Run: headless pygame with SDL's dummy video driver; simulated clock (each Clock.tick advances the game by its frame time, no real sleeping); random seed 0; keys injected as events and as key.get_pressed() state; mouse plan: one left click at the window centre at the start of phase 2, then a move to the lower-right quarter at the start of phase 3.
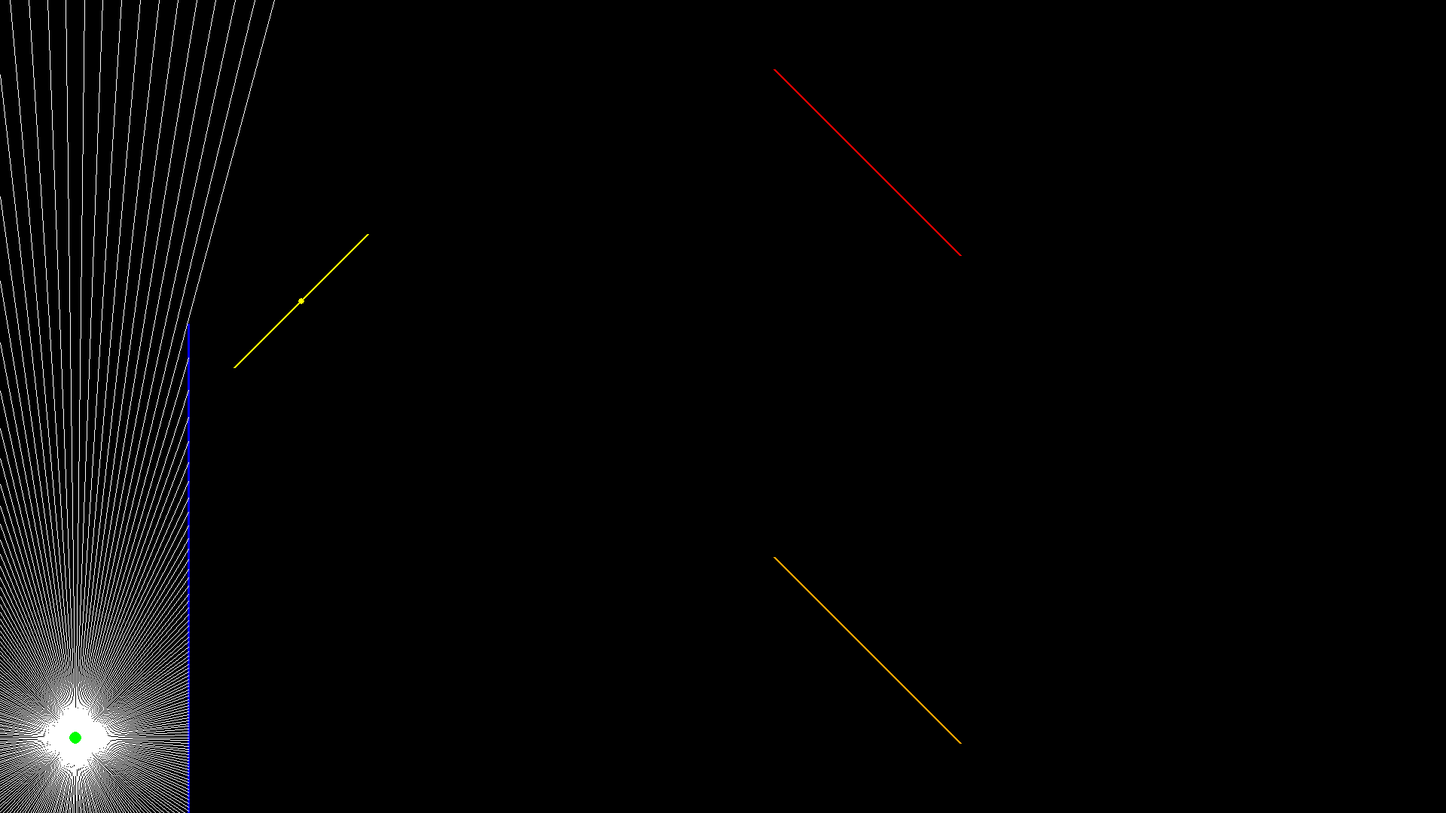
Frame 1 of 4 · flips 1–60 · no input
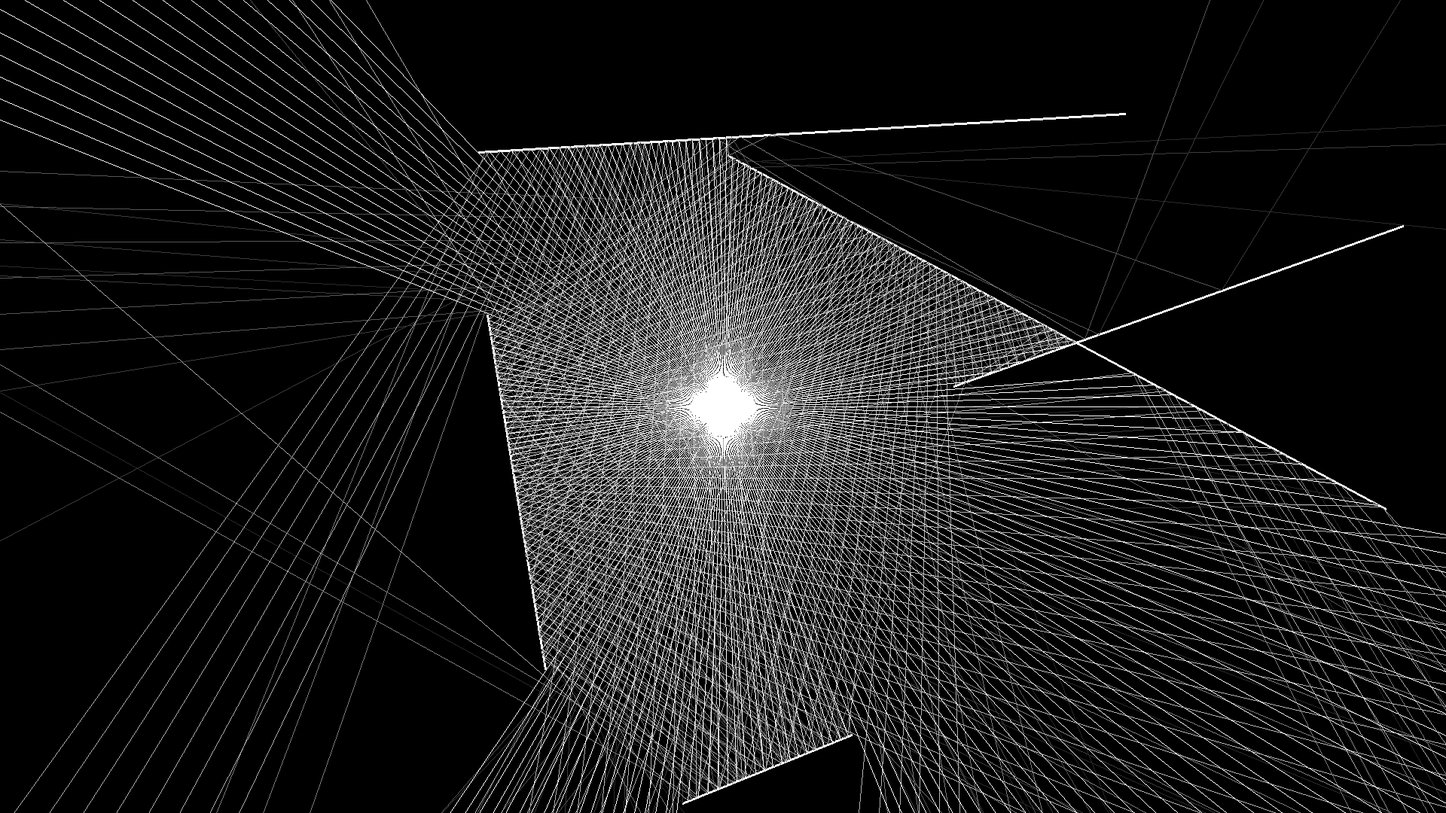
Frame 2 of 4 · flips 61–180 · clicked the window centre · tapped SPACE, RETURN · held RIGHT (→), D
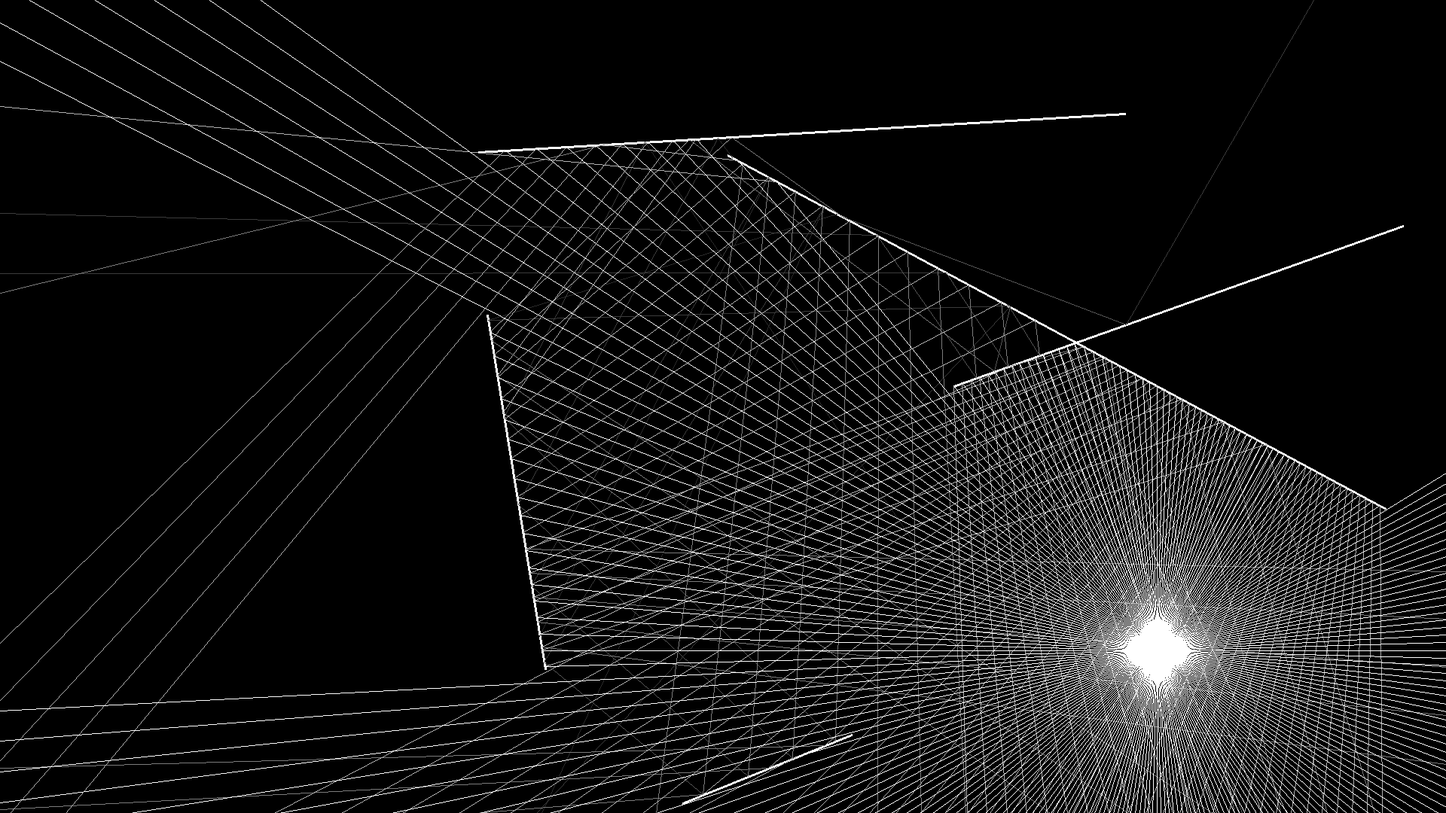
Frame 3 of 4 · flips 181–300 · moved the mouse to the lower-right quarter · held DOWN (↓), S
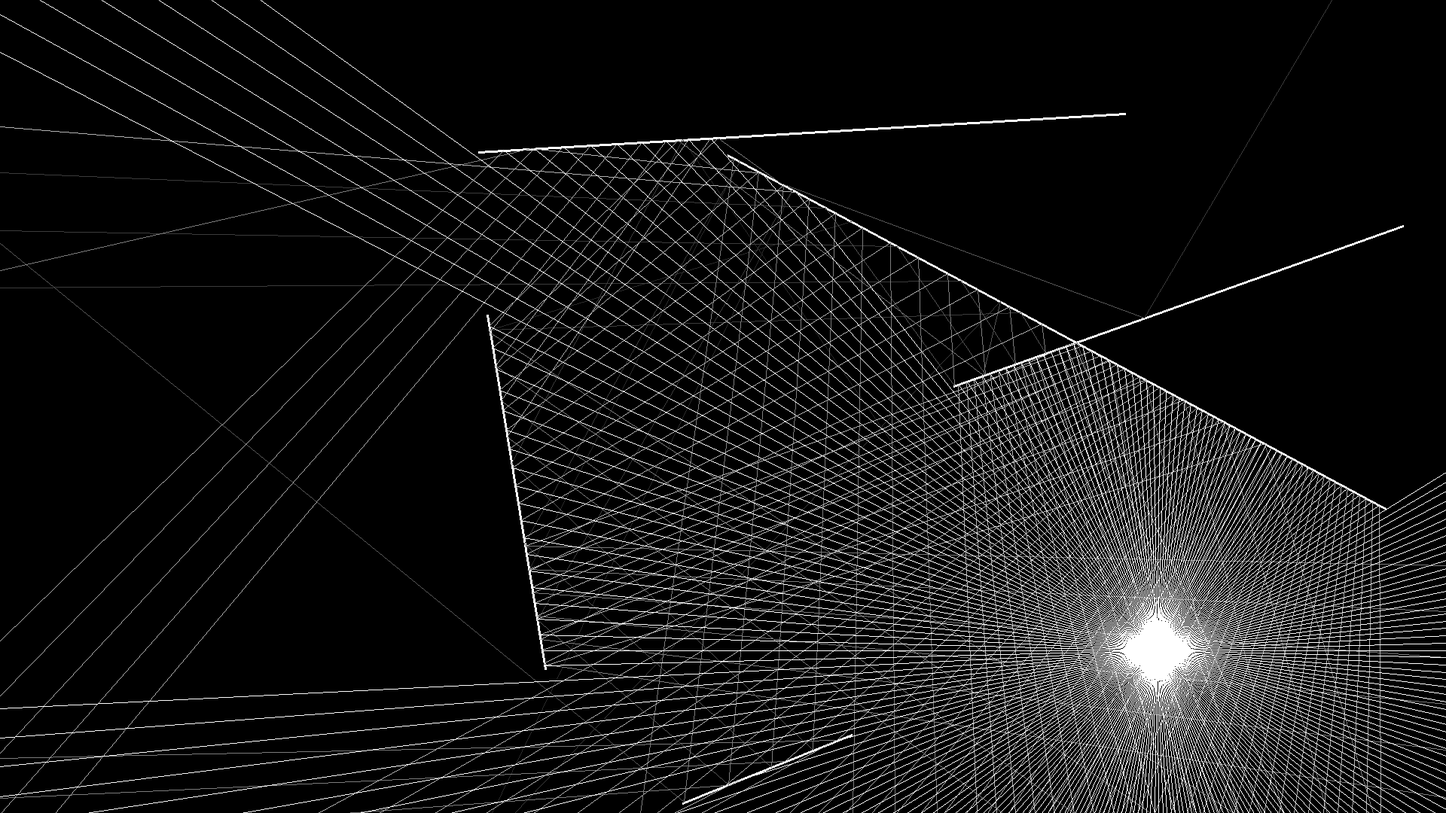
Frame 4 of 4 · flips 301–420 · held LEFT (←), A, UP (↑), W

The pygame program that drew these frames:

from pygame.locals import *
from operator import add, sub
import pygame
import sys
import math
import random

pygame.init()

# -----Options-----
WINDOW_SIZE = (1920, 1080) # Width x Height in pixels
NUM_RAYS = 250 # Must be between 1 and 360
SOLID_RAYS = False # Can be somewhat glitchy. For best results, set NUM_RAYS to 360
NUM_WALLS = 5 # The amount of randomly generated walls
ENABLE_REFLECTIONS = True # Enable first-order reflections
MAX_REFLECTIONS = 5 # Maximum number of reflections per ray
DEMO_MODE = True # Enable demo mode with controllable walls
#------------------

screen = pygame.display.set_mode(WINDOW_SIZE)
display = pygame.Surface(WINDOW_SIZE)

mx, my = pygame.mouse.get_pos()
lastClosestPoint = (0, 0)
running = True
rays = []
walls = []
particles = []

# Demo mode variables
emitter_x = 100
emitter_y = WINDOW_SIZE[1] - 100
controllable_wall_angle = -45  # degrees
controllable_wall_x = 400  # X position of controllable wall
controllable_wall_y = 400  # Y position of controllable wall

class Ray:
    def __init__(self, x, y, angle, reflection_depth=0):
        self.x = x
        self.y = y
        self.dir = (math.cos(angle), math.sin(angle))
        self.reflection_depth = reflection_depth

    def update(self, mx, my):
        self.x = mx
        self.y = my

    def checkCollision(self, wall):
        x1 = wall.start_pos[0]
        y1 = wall.start_pos[1]
        x2 = wall.end_pos[0]
        y2 = wall.end_pos[1]

        x3 = self.x
        y3 = self.y
        x4 = self.x + self.dir[0]
        y4 = self.y + self.dir[1]
    
        # Using line-line intersection formula to get intersection point of ray and wall
        # Where (x1, y1), (x2, y2) are the ray pos and (x3, y3), (x4, y4) are the wall pos
        denominator = (x1 - x2) * (y3 - y4) - (y1 - y2) * (x3 - x4)
        numerator = (x1 - x3) * (y3 - y4) - (y1 - y3) * (x3 - x4)
        if denominator == 0:
            return None
        
        t = numerator / denominator
        u = -((x1 - x2) * (y1 - y3) - (y1 - y2) * (x1 - x3)) / denominator

        if 1 > t > 0 and u > 0:
            x = x1 + t * (x2 - x1)
            y = y1 + t * (y2 - y1)
            collidePos = [x, y]
            return collidePos, wall
        return None

class Wall:
    def __init__(self, start_pos, end_pos, color = 'white', reflectance=0.7):
        self.start_pos = start_pos
        self.end_pos = end_pos
        self.color = color
        self.reflectance = reflectance  # Reflectance value between 0 and 1 (0 = absorbs all light, 1 = reflects all light)
        self.slope_x = end_pos[0] - start_pos[0]
        self.slope_y = end_pos[1] - start_pos[1]
        if self.slope_x == 0:
            self.slope = 0
        else:
            self.slope = self.slope_y / self.slope_x
        self.length = math.sqrt(self.slope_x**2 + self.slope_y**2)

    def get_normal(self):
        """Get the normal vector of the wall (perpendicular to the wall)"""
        # Normalize the wall vector
        if self.length == 0:
            return (0, 1)  # Default normal for zero-length walls
        
        wall_unit_x = self.slope_x / self.length
        wall_unit_y = self.slope_y / self.length
        
        # Normal is perpendicular to the wall (rotate 90 degrees)
        normal_x = -wall_unit_y
        normal_y = wall_unit_x
        
        return (normal_x, normal_y)

    def reflect_ray(self, ray_dir):
        """Calculate the reflected ray direction given an incoming ray direction"""
        normal = self.get_normal()
        
        # Make sure normal points towards the incoming ray (not away from it)
        # If the dot product is positive, the normal is pointing the wrong way
        dot_product = ray_dir[0] * normal[0] + ray_dir[1] * normal[1]
        if dot_product > 0:
            normal = (-normal[0], -normal[1])
            dot_product = -dot_product
        
        # Reflection formula: r = d - 2(d·n)n
        # where d is the incident direction, n is the normal, r is the reflection
        reflected_x = ray_dir[0] - 2 * dot_product * normal[0]
        reflected_y = ray_dir[1] - 2 * dot_product * normal[1]
        
        return (reflected_x, reflected_y)

    def draw(self):
        pygame.draw.line(display, self.color, self.start_pos, self.end_pos, 3)

for i in range(NUM_RAYS):
    angle = (i * 360 / NUM_RAYS)  # Distribute rays evenly across 360 degrees
    rays.append(Ray(mx, my, math.radians(angle)))

def regenerate_rays():
    """Regenerate the rays array when NUM_RAYS changes"""
    global rays, mx, my
    rays.clear()
    print(f"Regenerating {NUM_RAYS} rays...")  # Debug output
    for i in range(NUM_RAYS):
        angle = (i * 360 / NUM_RAYS)  # Distribute rays evenly across 360 degrees
        rays.append(Ray(mx, my, math.radians(angle)))
    print(f"Generated {len(rays)} rays")  # Debug output

def calculate_screen_intersection(ray):
    """Calculate where a ray intersects with the screen boundaries"""
    # Ray direction components
    dx = ray.dir[0]
    dy = ray.dir[1]
    
    # Ray starting position
    x0 = ray.x
    y0 = ray.y
    
    # Calculate intersection with each screen edge
    intersections = []
    
    # Left edge (x = 0)
    if dx != 0:
        t = (0 - x0) / dx
        if t > 0:  # Ray goes forward
            y = y0 + t * dy
            if 0 <= y <= WINDOW_SIZE[1]:
                intersections.append((0, y, t))
    
    # Right edge (x = WINDOW_SIZE[0])
    if dx != 0:
        t = (WINDOW_SIZE[0] - x0) / dx
        if t > 0:  # Ray goes forward
            y = y0 + t * dy
            if 0 <= y <= WINDOW_SIZE[1]:
                intersections.append((WINDOW_SIZE[0], y, t))
    
    # Top edge (y = 0)
    if dy != 0:
        t = (0 - y0) / dy
        if t > 0:  # Ray goes forward
            x = x0 + t * dx
            if 0 <= x <= WINDOW_SIZE[0]:
                intersections.append((x, 0, t))
    
    # Bottom edge (y = WINDOW_SIZE[1])
    if dy != 0:
        t = (WINDOW_SIZE[1] - y0) / dy
        if t > 0:  # Ray goes forward
            x = x0 + t * dx
            if 0 <= x <= WINDOW_SIZE[0]:
                intersections.append((x, WINDOW_SIZE[1], t))
    
    # Return the closest intersection (smallest t value)
    if intersections:
        closest = min(intersections, key=lambda intersection: intersection[2])
        return (closest[0], closest[1])
    else:
        # Fallback: extend ray a fixed distance
        return (x0 + dx * 2000, y0 + dy * 2000)

def drawRays(rays, walls, color = 'white'):
    global lastClosestPoint
    
    # Store all ray segments to draw them in the correct order
    ray_segments = []
    
    for ray in rays:
        current_ray = ray
        current_color = color
        
        # Track reflections for this ray
        for reflection_count in range(MAX_REFLECTIONS + 1):
            closest = 100000
            closestPoint = None
            closestWall = None
            
            for wall in walls:
                intersectResult = current_ray.checkCollision(wall)
                if intersectResult is not None:
                    intersectPoint, hitWall = intersectResult
                    # Get distance between ray source and intersect point
                    ray_dx = current_ray.x - intersectPoint[0]
                    ray_dy = current_ray.y - intersectPoint[1]
                    distance = math.sqrt(ray_dx**2 + ray_dy**2)
                    
                    # Only consider collisions that are a minimum distance away to avoid self-intersection
                    if distance > 0.01 and distance < closest:
                        closest = distance
                        closestPoint = intersectPoint
                        closestWall = hitWall

            if closestPoint is not None:
                # Store the ray segment for later drawing
                ray_segments.append({
                    'start': (current_ray.x, current_ray.y),
                    'end': closestPoint,
                    'color': current_color,
                    'reflection_order': reflection_count
                })
                
                if SOLID_RAYS:
                    pygame.draw.polygon(display, current_color, [(mx, my), closestPoint, lastClosestPoint])
                    lastClosestPoint = closestPoint
                
                # Create reflected ray if reflections are enabled and we haven't hit max reflections
                if ENABLE_REFLECTIONS and reflection_count < MAX_REFLECTIONS and closestWall is not None and closestWall.reflectance > 0:
                    # Calculate reflected direction
                    reflected_dir = closestWall.reflect_ray(current_ray.dir)
                    
                    # Add small offset to prevent hitting the same wall immediately
                    offset = 0.1
                    offset_x = closestPoint[0] + reflected_dir[0] * offset
                    offset_y = closestPoint[1] + reflected_dir[1] * offset
                    
                    # Create new ray from slightly offset position
                    reflected_angle = math.atan2(reflected_dir[1], reflected_dir[0])
                    current_ray = Ray(offset_x, offset_y, reflected_angle, reflection_count + 1)
                    
                    # Apply dimming based on wall reflectance
                    if isinstance(current_color, str):
                        # Convert white to RGB and apply reflectance-based dimming
                        current_color = (int(255 * closestWall.reflectance), int(255 * closestWall.reflectance), int(255 * closestWall.reflectance))
                    else:
                        # Apply reflectance-based dimming (multiply by reflectance)
                        current_color = tuple(max(0, int(c * closestWall.reflectance)) for c in current_color)
                else:
                    break  # No more reflections
            else:
                # No collision found - extend ray to screen boundary
                ray_end = calculate_screen_intersection(current_ray)
                ray_segments.append({
                    'start': (current_ray.x, current_ray.y),
                    'end': ray_end,
                    'color': current_color,
                    'reflection_order': reflection_count
                })
                
                if SOLID_RAYS:
                    pygame.draw.polygon(display, current_color, [(mx, my), ray_end, lastClosestPoint])
                    lastClosestPoint = ray_end
                break  # No collision found
    
    # Draw ray segments in reverse order (highest reflection order first, original rays last)
    ray_segments.sort(key=lambda segment: segment['reflection_order'], reverse=True)
    for segment in ray_segments:
        pygame.draw.line(display, segment['color'], segment['start'], segment['end'])

def generateWalls():
    walls.clear()

    if DEMO_MODE:
        # Demo mode: Two walls at 45 degrees
        # Fixed wall (farther from emitter)
        fixed_wall_center_x = WINDOW_SIZE[0] * 0.6
        fixed_wall_center_y = WINDOW_SIZE[1] * 0.2
        fixed_wall_length = 350
        
        # Calculate wall endpoints for 45-degree angle
        angle_rad = math.radians(45)
        half_length = fixed_wall_length / 2
        dx = math.cos(angle_rad) * half_length
        dy = math.sin(angle_rad) * half_length
        
        fixed_wall_start = (fixed_wall_center_x - dx, fixed_wall_center_y - dy)
        fixed_wall_end = (fixed_wall_center_x + dx, fixed_wall_center_y + dy)
        walls.append(Wall(fixed_wall_start, fixed_wall_end, 'red'))
        
        # Controllable wall (closer to emitter)
        # Position directly controlled by mouse
        controllable_center_x = controllable_wall_x
        controllable_center_y = controllable_wall_y
        
        # Wall orientation controlled by scroll wheel
        wall_orientation_angle = math.radians(controllable_wall_angle)
        wall_length = 250
        wall_half_length = wall_length / 2
        wall_dx = math.cos(wall_orientation_angle) * wall_half_length
        wall_dy = math.sin(wall_orientation_angle) * wall_half_length
        
        controllable_wall_start = (controllable_center_x - wall_dx, controllable_center_y - wall_dy)
        controllable_wall_end = (controllable_center_x + wall_dx, controllable_center_y + wall_dy)
        walls.append(Wall(controllable_wall_start, controllable_wall_end, 'yellow'))
        
        # Second static wall (below the first one, also at 45 degrees)
        second_wall_center_x = WINDOW_SIZE[0] * 0.6
        second_wall_center_y = WINDOW_SIZE[1] * 0.8  # Lower than the first wall
        second_wall_length = 350
        
        # Calculate wall endpoints for 45-degree angle (same as first wall)
        second_angle_rad = math.radians(45)
        second_half_length = second_wall_length / 2
        second_dx = math.cos(second_angle_rad) * second_half_length
        second_dy = math.sin(second_angle_rad) * second_half_length
        
        second_wall_start = (second_wall_center_x - second_dx, second_wall_center_y - second_dy)
        second_wall_end = (second_wall_center_x + second_dx, second_wall_center_y + second_dy)
        walls.append(Wall(second_wall_start, second_wall_end, 'orange'))
        
        # Non-reflecting wall to the right of the emitter
        non_reflecting_wall_x = emitter_x + 150  # 150 pixels to the right
        non_reflecting_wall_start = (non_reflecting_wall_x, emitter_y - 550)
        non_reflecting_wall_end = (non_reflecting_wall_x, emitter_y + 350)
        walls.append(Wall(non_reflecting_wall_start, non_reflecting_wall_end, 'blue', reflectance=0.0))
    else:
        # Original random walls mode
        for i in range(NUM_WALLS):
            start_x = random.randint(0, WINDOW_SIZE[0])
            start_y = random.randint(0, WINDOW_SIZE[1])
            end_x = random.randint(0, WINDOW_SIZE[0])
            end_y = random.randint(0, WINDOW_SIZE[1])
            walls.append(Wall((start_x, start_y), (end_x, end_y)))

def draw():
    display.fill((0, 0, 0))

    for wall in walls:
        wall.draw()

    for particle in particles:
        particle.draw()

    drawRays([ray for ray in rays], [wall for wall in walls])
    
    # Draw emitter position in demo mode
    if DEMO_MODE:
        pygame.draw.circle(display, (0, 255, 0), (int(emitter_x), int(emitter_y)), 8)
        # Draw a small circle at the controllable wall center for visual reference
        pygame.draw.circle(display, (255, 255, 0), (int(controllable_wall_x), int(controllable_wall_y)), 4)

    screen.blit(display, (0, 0))

    pygame.display.update()

generateWalls()
while running:
    if DEMO_MODE:
        # In demo mode, use fixed emitter position
        mx, my = emitter_x, emitter_y
    else:
        # In normal mode, follow mouse
        mx, my = pygame.mouse.get_pos()
        
    for event in pygame.event.get():
        if event.type == QUIT:
            sys.exit()
            pygame.quit()

        if event.type == KEYDOWN:
            # Control number of rays with Up/Down arrows (works in both modes)
            if event.key == pygame.K_UP:
                NUM_RAYS = min(360, NUM_RAYS + 10)  # Increase by 10, max 360
                print(f"Rays increased to: {NUM_RAYS}")  # Debug output
                regenerate_rays()
            elif event.key == pygame.K_DOWN:
                NUM_RAYS = max(10, NUM_RAYS - 10)  # Decrease by 10, min 10
                print(f"Rays decreased to: {NUM_RAYS}")  # Debug output
                regenerate_rays()
            # Toggle demo mode with 'D' key
            elif event.key == pygame.K_d:
                DEMO_MODE = not DEMO_MODE
                generateWalls()
            # Re-randomize walls on Space
            elif event.key == pygame.K_SPACE:
                generateWalls()
            # Demo mode specific controls
            elif DEMO_MODE:
                if event.key == pygame.K_LEFT:
                    controllable_wall_angle -= 5  # 5 degrees per key press
                    generateWalls()
                elif event.key == pygame.K_RIGHT:
                    controllable_wall_angle += 5  # 5 degrees per key press
                    generateWalls()
        
        if DEMO_MODE:
            # Control the controllable wall position with mouse movement
            if event.type == MOUSEMOTION:
                mouse_x, mouse_y = pygame.mouse.get_pos()
                controllable_wall_x = mouse_x
                controllable_wall_y = mouse_y
                generateWalls()  # Regenerate walls with new position
            
            # Control rotation with scroll wheel
            if event.type == MOUSEWHEEL:
                # Scroll up (event.y > 0) rotates counter-clockwise, scroll down rotates clockwise
                controllable_wall_angle += event.y * 0.1  # 0.1 degrees per scroll step
                generateWalls()

    for ray in rays:
        ray.update(mx, my)

    draw()
